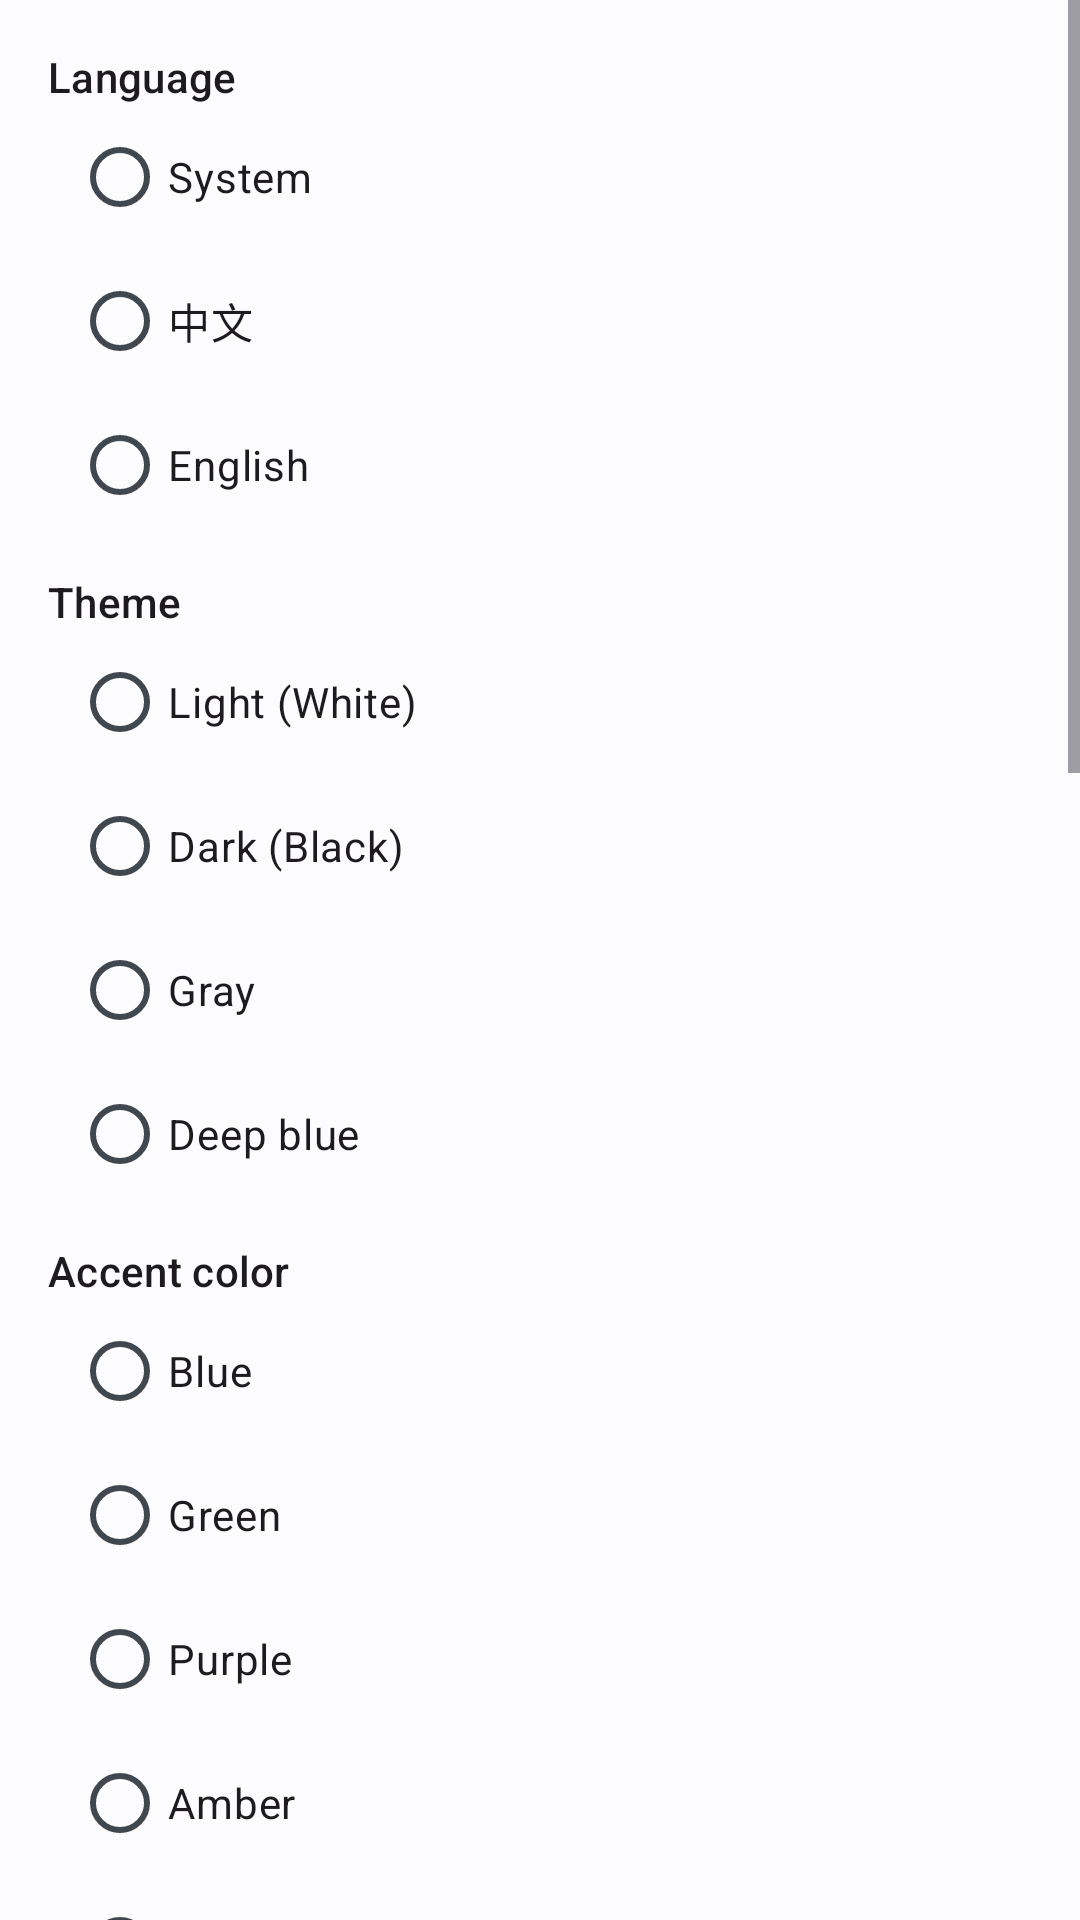

This screen was rendered from an Android layout file. Write that file and the resources it references.
<!-- AndroidManifest.xml: application theme Theme.BlueLight -->
<!-- res/layout/dialog_settings.xml -->
<?xml version="1.0" encoding="utf-8"?>
<ScrollView xmlns:android="http://schemas.android.com/apk/res/android"
    android:layout_width="match_parent"
    android:layout_height="wrap_content">

    <LinearLayout
        android:layout_width="match_parent"
        android:layout_height="wrap_content"
        android:orientation="vertical"
        android:padding="16dp">

        <TextView
            style="@style/TextAppearance.Material3.TitleSmall"
            android:layout_width="match_parent"
            android:layout_height="wrap_content"
            android:text="@string/settings_language" />

        <RadioGroup
            android:id="@+id/rg_lang"
            android:layout_width="match_parent"
            android:layout_height="wrap_content"
            android:paddingStart="8dp">

            <RadioButton
                android:id="@+id/rb_lang_sys"
                android:layout_width="match_parent"
                android:layout_height="wrap_content"
                android:text="@string/lang_system" />

            <RadioButton
                android:id="@+id/rb_lang_zh"
                android:layout_width="match_parent"
                android:layout_height="wrap_content"
                android:text="@string/lang_zh" />

            <RadioButton
                android:id="@+id/rb_lang_en"
                android:layout_width="match_parent"
                android:layout_height="wrap_content"
                android:text="@string/lang_en" />
        </RadioGroup>

        <TextView
            style="@style/TextAppearance.Material3.TitleSmall"
            android:layout_width="match_parent"
            android:layout_height="wrap_content"
            android:layout_marginTop="12dp"
            android:text="@string/settings_theme" />

        <RadioGroup
            android:id="@+id/rg_theme"
            android:layout_width="match_parent"
            android:layout_height="wrap_content"
            android:paddingStart="8dp">

            <RadioButton
                android:id="@+id/rb_theme_light"
                android:layout_width="match_parent"
                android:layout_height="wrap_content"
                android:text="@string/theme_light" />

            <RadioButton
                android:id="@+id/rb_theme_dark"
                android:layout_width="match_parent"
                android:layout_height="wrap_content"
                android:text="@string/theme_dark" />

            <RadioButton
                android:id="@+id/rb_theme_gray"
                android:layout_width="match_parent"
                android:layout_height="wrap_content"
                android:text="@string/theme_gray" />

            <RadioButton
                android:id="@+id/rb_theme_deepblue"
                android:layout_width="match_parent"
                android:layout_height="wrap_content"
                android:text="@string/theme_deepblue" />
        </RadioGroup>

        <TextView
            style="@style/TextAppearance.Material3.TitleSmall"
            android:layout_width="match_parent"
            android:layout_height="wrap_content"
            android:layout_marginTop="12dp"
            android:text="@string/settings_accent" />

        <RadioGroup
            android:id="@+id/rg_accent"
            android:layout_width="match_parent"
            android:layout_height="wrap_content"
            android:paddingStart="8dp">

            <RadioButton
                android:id="@+id/rb_accent_blue"
                android:layout_width="match_parent"
                android:layout_height="wrap_content"
                android:text="@string/accent_blue" />

            <RadioButton
                android:id="@+id/rb_accent_green"
                android:layout_width="match_parent"
                android:layout_height="wrap_content"
                android:text="@string/accent_green" />

            <RadioButton
                android:id="@+id/rb_accent_purple"
                android:layout_width="match_parent"
                android:layout_height="wrap_content"
                android:text="@string/accent_purple" />

            <RadioButton
                android:id="@+id/rb_accent_amber"
                android:layout_width="match_parent"
                android:layout_height="wrap_content"
                android:text="@string/accent_amber" />

            <RadioButton
                android:id="@+id/rb_accent_teal"
                android:layout_width="match_parent"
                android:layout_height="wrap_content"
                android:text="@string/accent_teal" />

        </RadioGroup>

        <TextView
            style="@style/TextAppearance.Material3.TitleSmall"
            android:layout_width="match_parent"
            android:layout_height="wrap_content"
            android:layout_marginTop="16dp"
            android:text="@string/settings_orientation" />

        <RadioGroup
            android:id="@+id/rg_orientation"
            android:layout_width="match_parent"
            android:layout_height="wrap_content"
            android:paddingStart="8dp">

            <RadioButton
                android:id="@+id/rb_orient_auto"
                android:layout_width="match_parent"
                android:layout_height="wrap_content"
                android:text="@string/orientation_auto" />

            <RadioButton
                android:id="@+id/rb_orient_portrait"
                android:layout_width="match_parent"
                android:layout_height="wrap_content"
                android:text="@string/orientation_portrait" />

            <RadioButton
                android:id="@+id/rb_orient_landscape"
                android:layout_width="match_parent"
                android:layout_height="wrap_content"
                android:text="@string/orientation_landscape" />
        </RadioGroup>

        <TextView
            style="@style/TextAppearance.Material3.TitleSmall"
            android:layout_width="match_parent"
            android:layout_height="wrap_content"
            android:layout_marginTop="16dp"
            android:text="@string/label_type" />

        <RadioGroup
            android:id="@+id/rg_server_type"
            android:layout_width="match_parent"
            android:layout_height="wrap_content"
            android:paddingStart="8dp">

            <RadioButton
                android:id="@+id/rb_type_pocketmine"
                android:layout_width="match_parent"
                android:layout_height="wrap_content"
                android:text="@string/server_type_pocketmine" />

            <RadioButton
                android:id="@+id/rb_type_nukkit"
                android:layout_width="match_parent"
                android:layout_height="wrap_content"
                android:text="@string/server_type_nukkit" />
        </RadioGroup>

        <TextView
            style="@style/TextAppearance.Material3.TitleSmall"
            android:layout_width="match_parent"
            android:layout_height="wrap_content"
            android:layout_marginTop="16dp"
            android:text="@string/settings_console_title" />

        <com.google.android.material.checkbox.MaterialCheckBox
            android:id="@+id/check_pty_console"
            android:layout_width="match_parent"
            android:layout_height="wrap_content"
            android:paddingStart="8dp"
            android:text="@string/settings_pty_console" />

        <TextView
            style="@style/TextAppearance.Material3.BodySmall"
            android:layout_width="match_parent"
            android:layout_height="wrap_content"
            android:paddingStart="8dp"
            android:paddingEnd="8dp"
            android:text="@string/settings_pty_console_hint" />

        <com.google.android.material.checkbox.MaterialCheckBox
            android:id="@+id/check_console_autoscroll"
            android:layout_width="match_parent"
            android:layout_height="wrap_content"
            android:layout_marginTop="8dp"
            android:paddingStart="8dp"
            android:text="@string/settings_console_autoscroll" />

        <TextView
            style="@style/TextAppearance.Material3.BodySmall"
            android:layout_width="match_parent"
            android:layout_height="wrap_content"
            android:paddingStart="8dp"
            android:paddingEnd="8dp"
            android:text="@string/settings_console_autoscroll_hint" />

        <TextView
            style="@style/TextAppearance.Material3.TitleSmall"
            android:layout_width="match_parent"
            android:layout_height="wrap_content"
            android:layout_marginTop="16dp"
            android:text="@string/settings_features_title" />

        <com.google.android.material.checkbox.MaterialCheckBox
            android:id="@+id/check_file_manager"
            android:layout_width="match_parent"
            android:layout_height="wrap_content"
            android:layout_marginTop="8dp"
            android:paddingStart="8dp"
            android:text="@string/settings_file_manager" />

        <TextView
            style="@style/TextAppearance.Material3.BodySmall"
            android:layout_width="match_parent"
            android:layout_height="wrap_content"
            android:paddingStart="8dp"
            android:paddingEnd="8dp"
            android:text="@string/settings_file_manager_hint" />

        <com.google.android.material.checkbox.MaterialCheckBox
            android:id="@+id/check_sysinfo"
            android:layout_width="match_parent"
            android:layout_height="wrap_content"
            android:layout_marginTop="8dp"
            android:paddingStart="8dp"
            android:text="@string/settings_sysinfo" />

        <TextView
            style="@style/TextAppearance.Material3.BodySmall"
            android:layout_width="match_parent"
            android:layout_height="wrap_content"
            android:paddingStart="8dp"
            android:paddingEnd="8dp"
            android:text="@string/settings_sysinfo_hint" />


        <TextView
            style="@style/TextAppearance.Material3.TitleSmall"
            android:layout_width="match_parent"
            android:layout_height="wrap_content"
            android:layout_marginTop="16dp"
            android:text="@string/bg_change" />

        <LinearLayout
            android:layout_width="match_parent"
            android:layout_height="wrap_content"
            android:layout_marginTop="8dp"
            android:orientation="horizontal">

            <com.google.android.material.button.MaterialButton
                android:id="@+id/button_change_bg"
                style="@style/Widget.Material3.Button.TonalButton"
                android:layout_width="0dp"
                android:layout_height="wrap_content"
                android:layout_weight="1"
                android:text="@string/bg_change" />

            <com.google.android.material.button.MaterialButton
                android:id="@+id/button_reset_bg"
                style="@style/Widget.Material3.Button.OutlinedButton"
                android:layout_width="0dp"
                android:layout_height="wrap_content"
                android:layout_marginStart="8dp"
                android:layout_weight="1"
                android:text="@string/bg_reset" />
        </LinearLayout>

        <com.google.android.material.button.MaterialButton
            android:id="@+id/button_grant_storage"
            style="@style/Widget.Material3.Button.OutlinedButton"
            android:layout_width="match_parent"
            android:layout_height="wrap_content"
            android:layout_marginTop="12dp"
            android:text="@string/storage_grant_button" />
    </LinearLayout>
</ScrollView>
<!-- resources referenced by this layout -->
<resources>
  <string name="accent_amber">Amber</string>
  <string name="accent_blue">Blue</string>
  <string name="accent_green">Green</string>
  <string name="accent_purple">Purple</string>
  <string name="accent_teal">Teal</string>
  <string name="bg_change">Change background</string>
  <string name="bg_reset">Reset to default</string>
  <string name="label_type">Server Type</string>
  <string name="lang_en">English</string>
  <string name="lang_system">System</string>
  <string name="lang_zh">中文</string>
  <string name="orientation_auto">Follow system</string>
  <string name="orientation_landscape">Landscape</string>
  <string name="orientation_portrait">Portrait</string>
  <string name="server_type_nukkit">Nukkit (Java)</string>
  <string name="server_type_pocketmine">PocketMine-MP (PHP)</string>
  <string name="settings_accent">Accent color</string>
  <string name="settings_console_autoscroll">Scroll to the newest line</string>
  <string name="settings_console_autoscroll_hint">When on, new console output jumps to the latest line. Turn it off to keep the log exactly where you left it.</string>
  <string name="settings_console_title">Console</string>
  <string name="settings_features_title">Features</string>
  <string name="settings_file_manager">Built-in file manager</string>
  <string name="settings_file_manager_hint">Browse and manage the server folder (/storage/emulated/0/PocketMine) from inside the app.</string>
  <string name="settings_language">Language</string>
  <string name="settings_orientation">Screen orientation</string>
  <string name="settings_pty_console">PTY console mode</string>
  <string name="settings_pty_console_hint">Runs the server through a pseudo-terminal so typed commands actually reach it. Turn this off to launch it the plain way instead.</string>
  <string name="settings_sysinfo">CPU / memory info on console</string>
  <string name="settings_sysinfo_hint">Shows live CPU usage and memory on the console (log) screen.</string>
  <string name="settings_theme">Theme</string>
  <string name="storage_grant_button">Grant storage access</string>
  <string name="theme_dark">Dark (Black)</string>
  <string name="theme_deepblue">Deep blue</string>
  <string name="theme_gray">Gray</string>
  <string name="theme_light">Light (White)</string>
  <color name="primary">#2862C9</color>
  <color name="on_primary">#FFFFFF</color>
  <color name="primary_container">#C7DBFF</color>
  <color name="on_primary_container">#001B3C</color>
  <color name="secondary">#4A6572</color>
  <color name="on_secondary">#FFFFFF</color>
  <color name="secondary_container">#CDE4EC</color>
  <color name="on_secondary_container">#051F27</color>
  <color name="tertiary">#5B5B92</color>
  <color name="on_tertiary">#FFFFFF</color>
  <color name="tertiary_container">#E1DEFF</color>
  <color name="on_tertiary_container">#171734</color>
  <color name="background">#FCFCFF</color>
  <color name="surface">#FCFCFF</color>
  <color name="on_surface">#1A1C1E</color>
  <color name="surface_variant">#DEE3EA</color>
  <color name="on_surface_variant">#41474E</color>
  <color name="error">#BA1A1A</color>
  <color name="on_error">#FFFFFF</color>
  <color name="outline">#71787F</color>
</resources>
